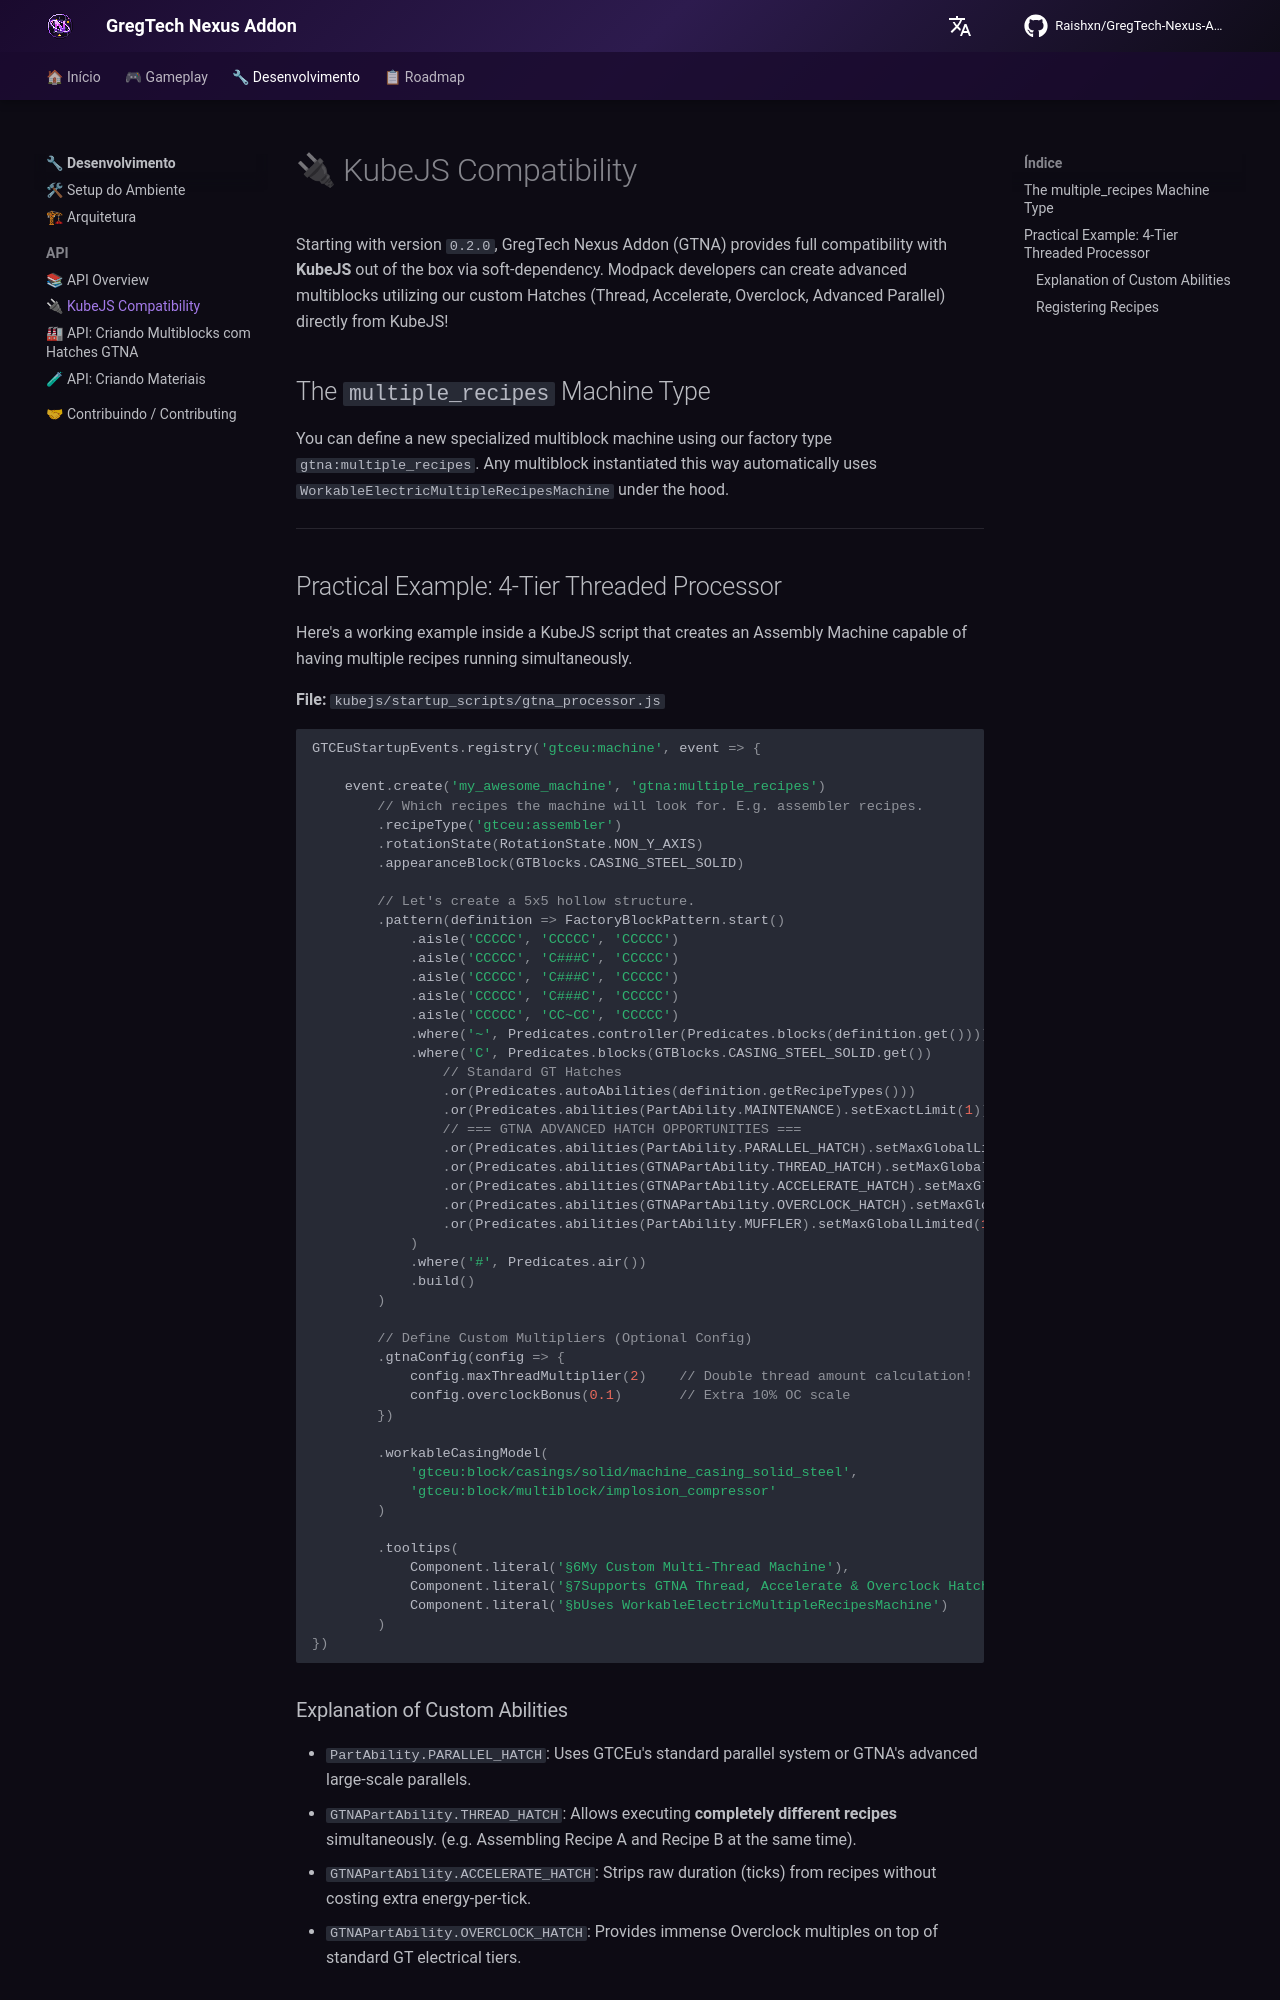

repository: Zx123456899/GregTech-Nexus-Addon · page: development/api/kubejs/index.html · generator: mkdocs

# 🔌 KubeJS Compatibility

Starting with version `0.2.0`, GregTech Nexus Addon (GTNA) provides full compatibility with **KubeJS** out of the box via soft-dependency.
Modpack developers can create advanced multiblocks utilizing our custom Hatches (Thread, Accelerate, Overclock, Advanced Parallel) directly from KubeJS!

## The `multiple_recipes` Machine Type

You can define a new specialized multiblock machine using our factory type `gtna:multiple_recipes`.
Any multiblock instantiated this way automatically uses `WorkableElectricMultipleRecipesMachine` under the hood.

---

## Practical Example: 4-Tier Threaded Processor

Here's a working example inside a KubeJS script that creates an Assembly Machine capable of having multiple recipes running simultaneously.

**File:** `kubejs/startup_scripts/gtna_processor.js`

```javascript
GTCEuStartupEvents.registry('gtceu:machine', event => {
    
    event.create('my_awesome_machine', 'gtna:multiple_recipes')
        // Which recipes the machine will look for. E.g. assembler recipes.
        .recipeType('gtceu:assembler') 
        .rotationState(RotationState.NON_Y_AXIS)
        .appearanceBlock(GTBlocks.CASING_STEEL_SOLID)
        
        // Let's create a 5x5 hollow structure.
        .pattern(definition => FactoryBlockPattern.start()
            .aisle('CCCCC', 'CCCCC', 'CCCCC')
            .aisle('CCCCC', 'C###C', 'CCCCC')
            .aisle('CCCCC', 'C###C', 'CCCCC')
            .aisle('CCCCC', 'C###C', 'CCCCC')
            .aisle('CCCCC', 'CC~CC', 'CCCCC')
            .where('~', Predicates.controller(Predicates.blocks(definition.get())))
            .where('C', Predicates.blocks(GTBlocks.CASING_STEEL_SOLID.get())
                // Standard GT Hatches
                .or(Predicates.autoAbilities(definition.getRecipeTypes()))
                .or(Predicates.abilities(PartAbility.MAINTENANCE).setExactLimit(1))
                // === GTNA ADVANCED HATCH OPPORTUNITIES ===
                .or(Predicates.abilities(PartAbility.PARALLEL_HATCH).setMaxGlobalLimited(1))
                .or(Predicates.abilities(GTNAPartAbility.THREAD_HATCH).setMaxGlobalLimited(1))
                .or(Predicates.abilities(GTNAPartAbility.ACCELERATE_HATCH).setMaxGlobalLimited(1))
                .or(Predicates.abilities(GTNAPartAbility.OVERCLOCK_HATCH).setMaxGlobalLimited(1))
                .or(Predicates.abilities(PartAbility.MUFFLER).setMaxGlobalLimited(1))
            )
            .where('#', Predicates.air())
            .build()
        )
        
        // Define Custom Multipliers (Optional Config)
        .gtnaConfig(config => {
            config.maxThreadMultiplier(2)    // Double thread amount calculation!
            config.overclockBonus(0.1)       // Extra 10% OC scale
        })
        
        .workableCasingModel(
            'gtceu:block/casings/solid/machine_casing_solid_steel',
            'gtceu:block/multiblock/implosion_compressor'
        )
        
        .tooltips(
            Component.literal('§6My Custom Multi-Thread Machine'),
            Component.literal('§7Supports GTNA Thread, Accelerate & Overclock Hatches'),
            Component.literal('§bUses WorkableElectricMultipleRecipesMachine')
        )
})
```
